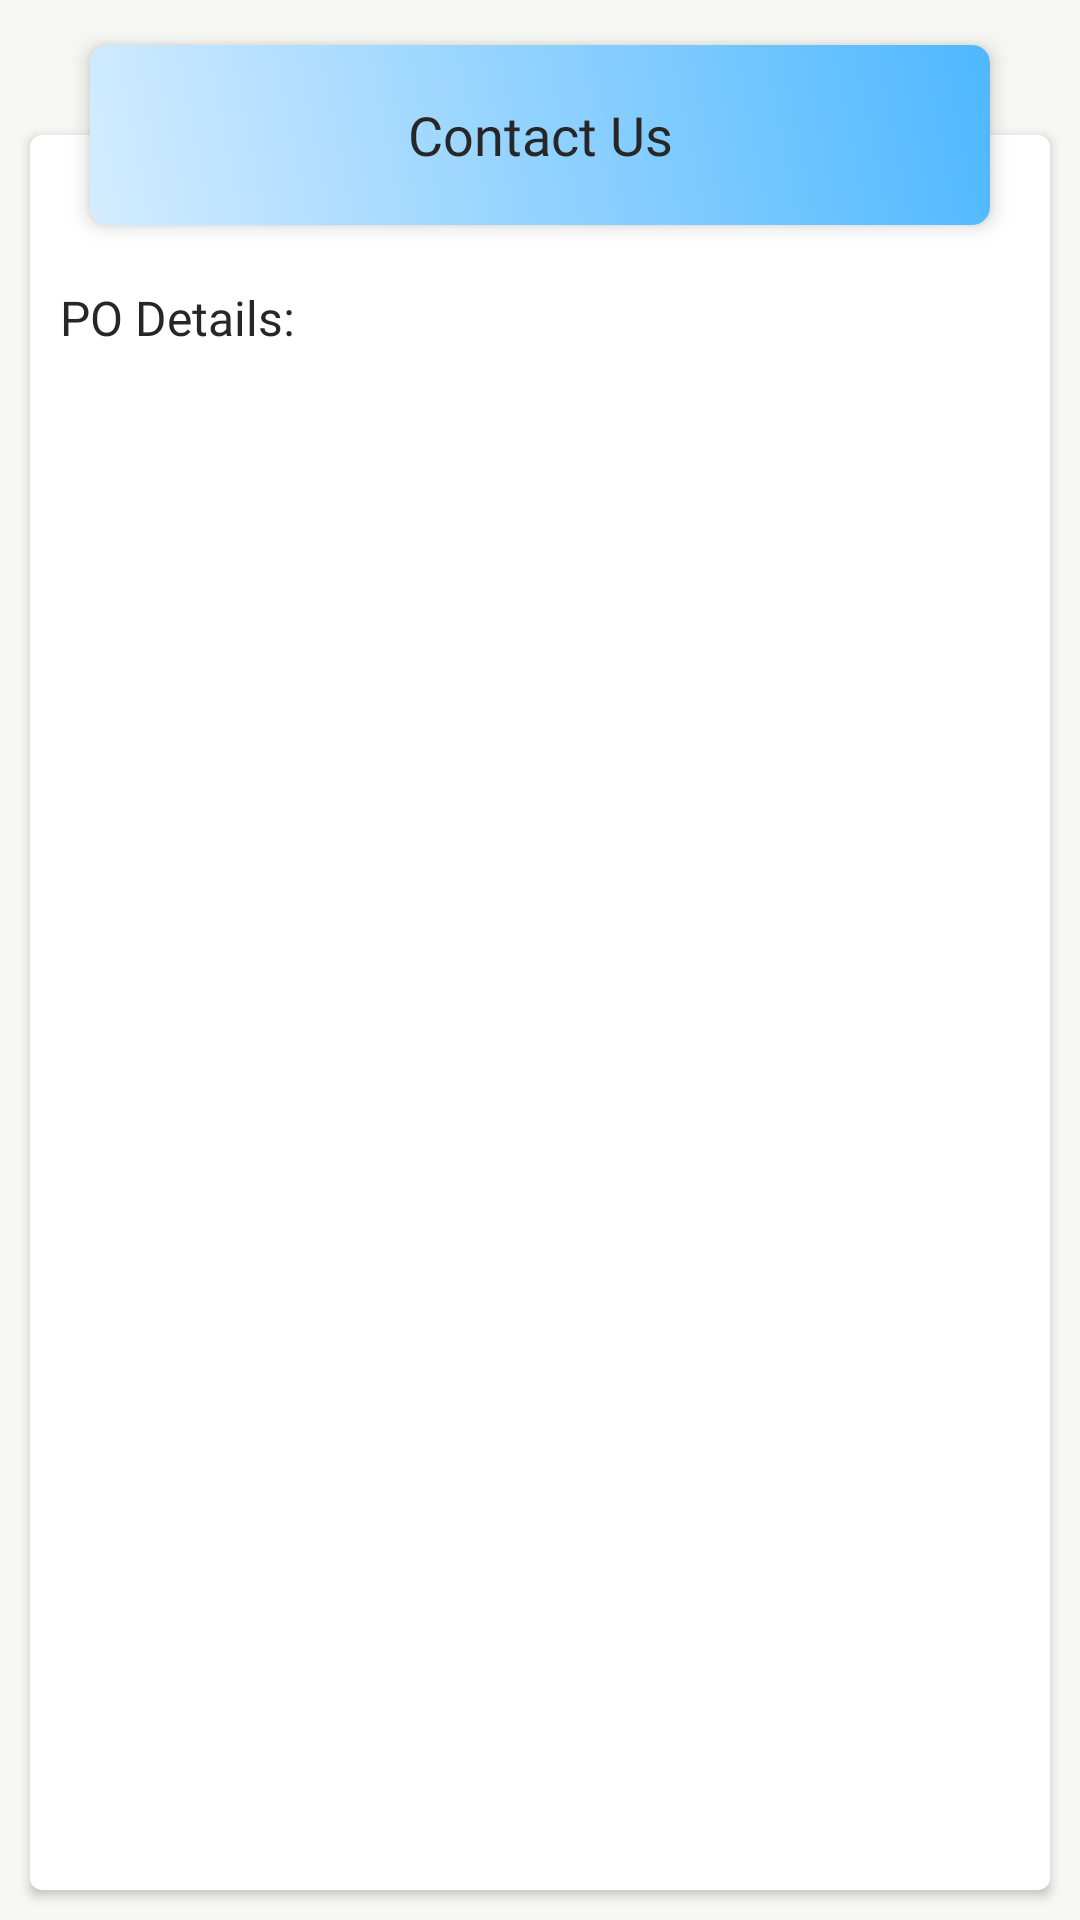

Produce the Android XML layout that renders to this screen, including the resource entries it uses.
<!-- AndroidManifest.xml: application theme AppTheme -->
<!-- res/layout/fragment_help.xml -->
<?xml version="1.0" encoding="utf-8"?>
<androidx.constraintlayout.widget.ConstraintLayout xmlns:android="http://schemas.android.com/apk/res/android"
    xmlns:app="http://schemas.android.com/apk/res-auto"
    android:background="@color/off_white"
    android:layout_width="match_parent"
    android:layout_height="match_parent">

    <RelativeLayout
        android:layout_width="match_parent"
        android:layout_height="60dp"
        app:layout_constraintBottom_toBottomOf="parent">

        <TextView
            android:id="@+id/sun"
            android:layout_width="match_parent"
            android:layout_height="match_parent"
            android:fontFamily="@font/google_sans_bold"
            android:gravity="center"
            android:text="Someone likes to play"
            android:textColor="@color/one"
            android:textSize="@dimen/text_18sp" />
    </RelativeLayout>

    <androidx.cardview.widget.CardView
        android:id="@+id/mainCard"
        app:cardBackgroundColor="@color/white"
        android:layout_marginStart="@dimen/space_10dp"
        android:layout_marginEnd="@dimen/space_10dp"
        android:layout_marginBottom="@dimen/space_10dp"
        android:layout_marginTop="45dp"
        app:cardCornerRadius="4dp"
        android:elevation="4dp"
        android:layout_width="match_parent"
        android:layout_height="match_parent">

        <LinearLayout
            android:id="@+id/poDetails"
            android:layout_marginStart="@dimen/space_10dp"
            android:layout_marginEnd="@dimen/space_10dp"
            android:layout_marginTop="50dp"
            android:orientation="vertical"
            android:layout_width="match_parent"
            android:layout_height="wrap_content">

            <LinearLayout
                android:layout_marginBottom="@dimen/padding_5dp"
                android:orientation="horizontal"
                android:layout_width="match_parent"
                android:layout_height="wrap_content">

                <TextView
                    android:textSize="16sp"
                    android:fontFamily="@font/google_sans_bold"
                    android:textColor="@color/blackish"
                    android:text="PO Details:"
                    android:layout_width="wrap_content"
                    android:layout_height="wrap_content"/>

                <TextView
                    android:layout_marginStart="@dimen/space_10dp"
                    android:singleLine="true"
                    android:textSize="15sp"
                    android:id="@+id/poClg"
                    android:fontFamily="@font/google_sans_bold"
                    android:textColor="@color/blackish"
                    android:gravity="end"
                    android:layout_width="match_parent"
                    android:layout_height="wrap_content"/>

            </LinearLayout>

            <TextView
                android:layout_marginTop="2dp"
                android:layout_marginBottom="2dp"
                android:id="@+id/poName"
                android:textColor="@color/blackGrey"
                android:fontFamily="@font/google_sans"
                android:layout_width="match_parent"
                android:layout_height="wrap_content"/>

            <TextView
                android:layout_marginTop="2dp"
                android:layout_marginBottom="2dp"
                android:id="@+id/poEmail"
                android:textColor="@color/blackGrey"
                android:fontFamily="@font/google_sans"
                android:layout_width="match_parent"
                android:layout_height="wrap_content"/>

            <TextView
                android:layout_marginTop="2dp"
                android:id="@+id/poNo"
                android:textColor="@color/blackGrey"
                android:fontFamily="@font/google_sans"
                android:layout_width="match_parent"
                android:layout_height="wrap_content"/>
        </LinearLayout>


        <androidx.recyclerview.widget.RecyclerView
            android:id="@+id/leaderRecDet"
            android:layout_marginTop="150dp"
            android:layout_width="match_parent"
            android:layout_height="match_parent"/>
    </androidx.cardview.widget.CardView>

    <androidx.cardview.widget.CardView
        android:id="@+id/contactUs"
        android:focusable="true"
        android:clickable="true"
        android:foreground="?attr/selectableItemBackgroundBorderless"
        android:layout_marginTop="@dimen/margin_15dp"
        android:layout_marginStart="30dp"
        android:layout_marginEnd="30dp"
        app:cardCornerRadius="6dp"
        app:cardElevation="4dp"
        android:layout_width="match_parent"
        android:layout_height="60dp"
        app:layout_constraintEnd_toEndOf="parent"
        app:layout_constraintStart_toStartOf="parent"
        app:layout_constraintTop_toTopOf="parent">

        <View
            android:background="@drawable/help_contact_bg"
            android:layout_width="match_parent"
            android:layout_height="match_parent"/>

        <TextView
            android:fontFamily="@font/google_sans_bold"
            android:id="@+id/help_text"
            android:layout_width="match_parent"
            android:layout_height="match_parent"
            android:gravity="center"
            android:text="@string/help_details"
            android:textColor="@color/blackish"
            android:textSize="@dimen/text_18sp"/>
    </androidx.cardview.widget.CardView>
</androidx.constraintlayout.widget.ConstraintLayout>
<!-- resources referenced by this layout -->
<resources>
  <color name="blackGrey">#3A3A3A</color>
  <color name="blackish">#272727</color>
  <color name="off_white">#f7f8f3</color>
  <color name="one">#fe2c83</color>
  <color name="white">#ffffff</color>
  <dimen name="margin_15dp">15dp</dimen>
  <dimen name="padding_5dp">5dp</dimen>
  <dimen name="space_10dp">10dp</dimen>
  <dimen name="text_18sp">18sp</dimen>
  <!-- drawable help_contact_bg (drawable) -->
  <?xml version="1.0" encoding="utf-8"?>
  <shape xmlns:android="http://schemas.android.com/apk/res/android"
      android:shape="rectangle">
      <corners android:radius="4dp" />
      <gradient
          android:angle="225"
          android:endColor="@color/help_end"
          android:startColor="@color/help_start" />
  </shape>
  <string name="help_details">Contact Us</string>
  <style name="AppTheme" parent="Theme.AppCompat.DayNight.NoActionBar">
          
          <item name="background">@color/transparent</item>
          <item name="colorPrimary">@color/blackish</item>
          <item name="colorPrimaryDark">@color/colorPrimaryDark</item>
          <item name="colorAccent">@color/blackGrey</item>
          <item name="android:windowContentTransitions">true</item>
          <item name="android:windowDrawsSystemBarBackgrounds">true</item>
          
      </style>
  <color name="help_end">#d4ecff</color>
  <color name="help_start">#4EB8FF</color>
  <color name="transparent">@android:color/transparent</color>
  <color name="colorPrimaryDark">#0B4FC5</color>
</resources>
